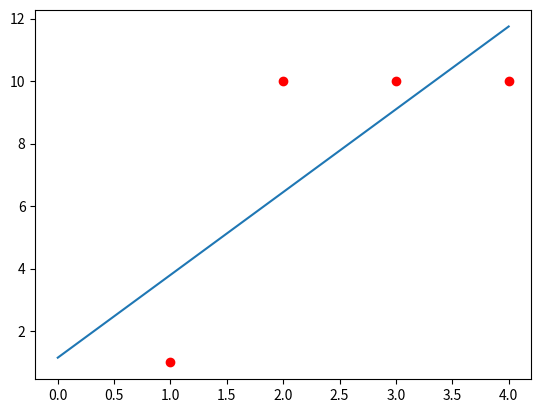

This figure's Python source:
import numpy as np
import matplotlib.pyplot as plt


def linear_regr(data_set,featr,rate,iter_num):
    params=np.array([1.0]*(featr+1))
    params_temp=np.array([1.0]*(featr+1))
    data_set=np.insert(data_set,0,1.0,1)
    print(data_set)
    for k in range(0,iter_num):
        for i in range(0,featr+1):
            sum_diff=0
            for j in range(0,(data_set.shape)[0]):
                sum_diff2=0
                sum_diff2=np.sum(params*np.transpose((data_set[j][:featr+1])))
                sum_diff2=sum_diff2-data_set[j][featr+1]
                sum_diff2=sum_diff2*(data_set[j][i])
                sum_diff=sum_diff+sum_diff2
            something=params[i]-(rate*sum_diff)
            params_temp[i]=something
            
            
        params=params_temp
        
    x=[]
    y=[]
    for i in range(0,5):
        x.append(i)
        y.append(params[1]*x[i]+params[0])
    plt.plot(x,y)
    x1=[]
    y1=[]
    for i in range(0,data_set.shape[0]):
        x1.append(data_set[i][1])
        y1.append(data_set[i][2])
    plt.plot(x1,y1,'ro')
    plt.show()
    print(params)
    
    
    

a=np.array([[1.0,1.0],[2.0,10.0],[3.0,10.0],[4.0,10.0]])
linear_regr(a,1,0.01,200)

